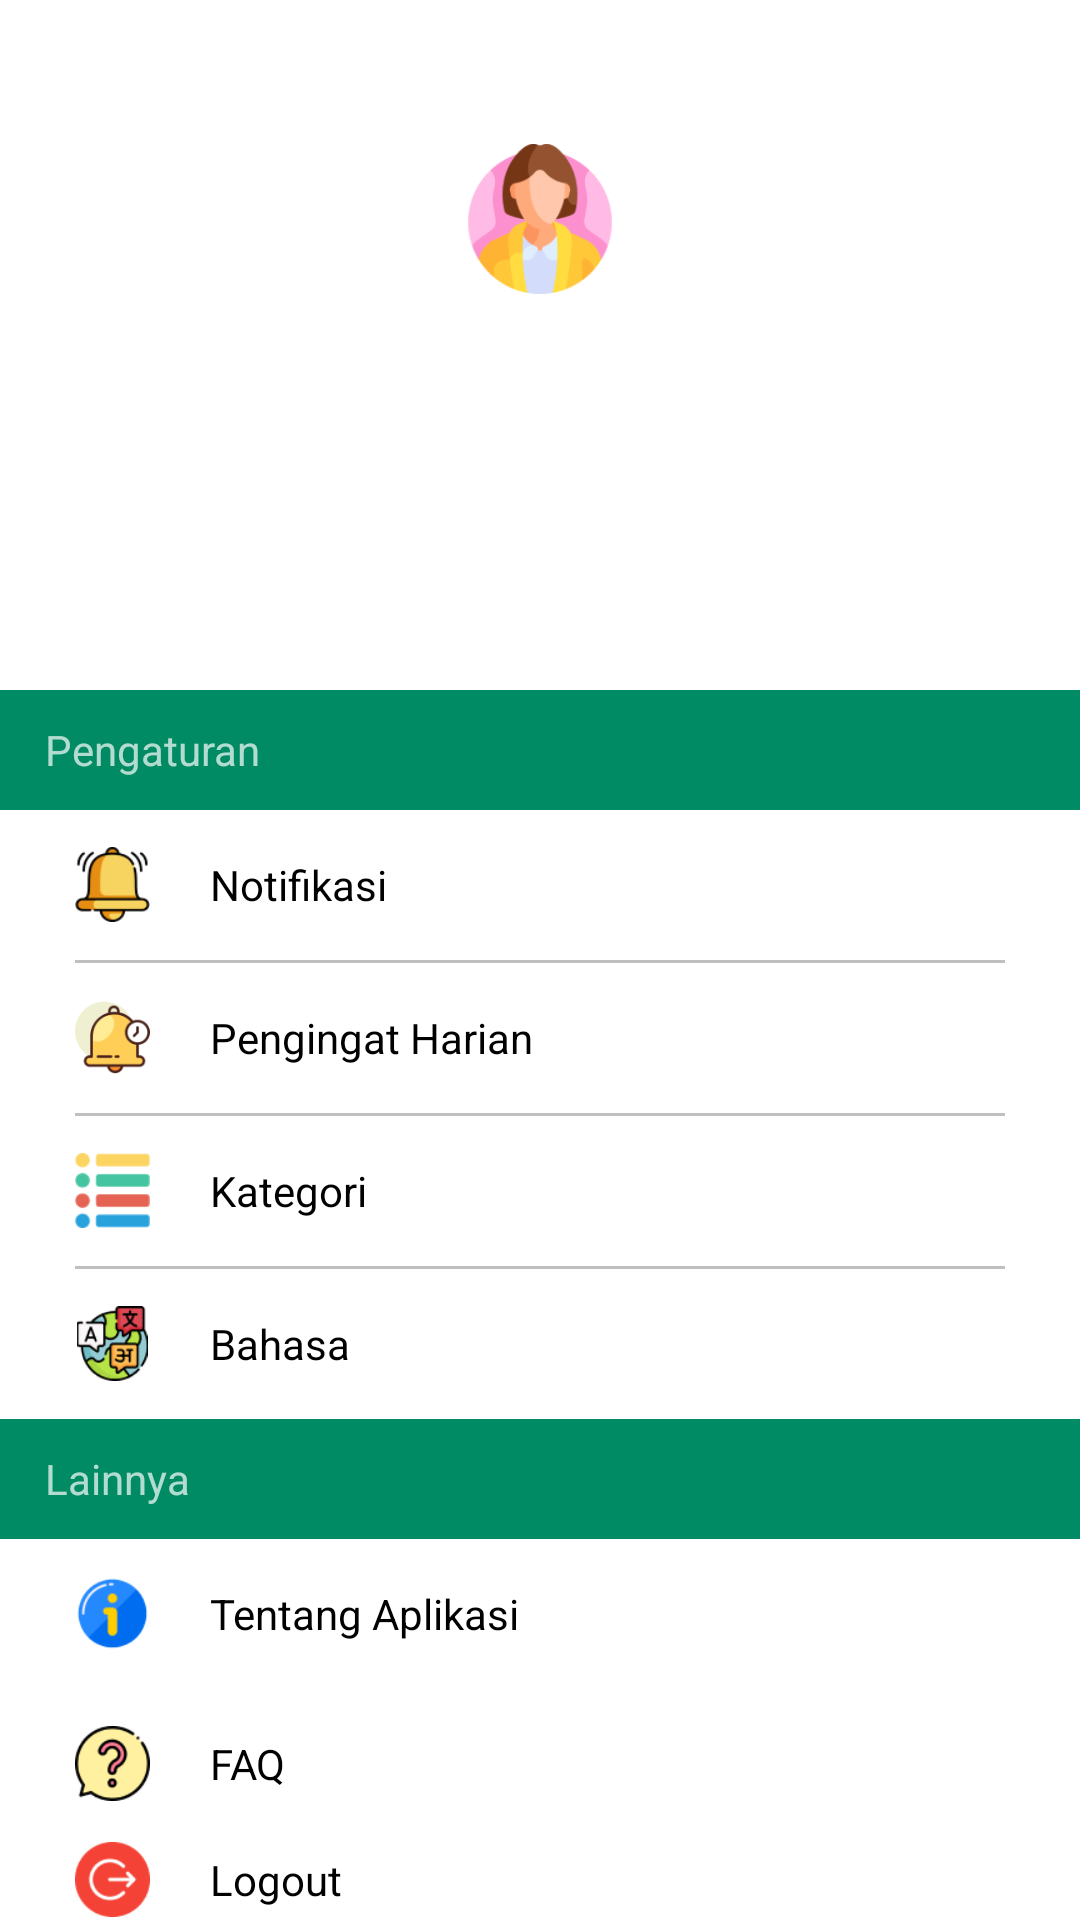

Android layout source for this screen:
<!-- AndroidManifest.xml: application theme Theme.MassiveAha -->
<!-- res/layout/fragment_profil.xml -->
<?xml version="1.0" encoding="utf-8"?>
<RelativeLayout xmlns:android="http://schemas.android.com/apk/res/android"
    xmlns:tools="http://schemas.android.com/tools"
    xmlns:app="http://schemas.android.com/apk/res-auto"
    android:id="@+id/profil_fragment"
    android:layout_width="match_parent"
    android:layout_height="match_parent"
    tools:context=".fragment.ProfilFragment">

    <LinearLayout
        android:layout_width="match_parent"
        android:layout_height="200dp"
        android:orientation="vertical"
        android:id="@+id/profile1"
        android:gravity="center">

        <ImageView
            android:layout_width="50dp"
            android:layout_height="50dp"
            android:src="@drawable/pp"
            android:id="@+id/img_pp"/>

        <TextView
            android:layout_width="wrap_content"
            android:layout_height="wrap_content"
            android:textColor="@color/black"
            android:id="@+id/tv_username"
            android:layout_margin="8dp"
            android:textStyle="bold"/>

        <TextView
            android:layout_width="wrap_content"
            android:layout_height="wrap_content"
            android:textColor="@color/black"
            android:id="@+id/tv_email"/>

    </LinearLayout>

    <TextView
        android:layout_width="match_parent"
        android:layout_height="40dp"
        android:layout_below="@id/profile1"
        android:text="Pengaturan"
        android:background="@color/dark_green"
        android:layout_marginTop="30dp"
        android:paddingLeft="15dp"
        android:gravity="center_vertical"
        android:id="@+id/text3"/>
    
    <LinearLayout
        android:layout_width="match_parent"
        android:layout_height="50dp"
        android:layout_below="@id/text3"
        android:orientation="horizontal"
        android:gravity="center_vertical"
        android:id="@+id/linear1">
        
        <ImageView
            android:layout_width="25dp"
            android:layout_height="25dp"
            android:src="@drawable/notifikasi"
            android:layout_marginLeft="25dp"
            />

        <TextView
            android:layout_width="wrap_content"
            android:layout_height="wrap_content"
            android:text="Notifikasi"
            android:textColor="@color/black"
            android:layout_marginLeft="20dp"/>

        <Switch
            android:layout_width="wrap_content"
            android:layout_height="wrap_content"
            android:layout_marginLeft="220dp"
            android:checked="true"
            android:enabled="true"
            android:gravity="end"/>

    </LinearLayout>

    <View
        android:layout_width="match_parent"
        android:layout_height="1dp"
        android:layout_below="@id/linear1"
        android:background="#40000000"
        android:layout_marginLeft="25dp"
        android:layout_marginRight="25dp"
        android:id="@+id/garis"/>

    <LinearLayout
        android:layout_width="match_parent"
        android:layout_height="50dp"
        android:layout_below="@id/garis"
        android:orientation="horizontal"
        android:gravity="center_vertical"
        android:id="@+id/linear2"
        >

        <ImageView
            android:layout_width="25dp"
            android:layout_height="25dp"
            android:src="@drawable/reminder"
            android:layout_marginLeft="25dp"
            />

        <TextView
            android:layout_width="wrap_content"
            android:layout_height="wrap_content"
            android:text="Pengingat Harian"
            android:textColor="@color/black"
            android:layout_marginLeft="20dp"/>

        <ImageView
            android:layout_width="20dp"
            android:layout_height="20dp"
            android:src="@drawable/ic_baseline_arrow_forward_ios_24"
            android:id="@+id/forward"
            android:layout_marginLeft="190dp"/>

    </LinearLayout>

    <View
        android:layout_width="match_parent"
        android:layout_height="1dp"
        android:layout_below="@id/linear2"
        android:background="#40000000"
        android:layout_marginLeft="25dp"
        android:layout_marginRight="25dp"
        android:id="@+id/garis1"/>

    <LinearLayout
        android:layout_width="match_parent"
        android:layout_height="50dp"
        android:layout_below="@id/garis1"
        android:orientation="horizontal"
        android:gravity="center_vertical"
        android:id="@+id/btn_Kategori"
        >

        <ImageView
            android:layout_width="25dp"
            android:layout_height="25dp"
            android:src="@drawable/kategori"
            android:layout_marginLeft="25dp"
            />

        <TextView
            android:layout_width="wrap_content"
            android:layout_height="wrap_content"
            android:text="Kategori"
            android:textColor="@color/black"
            android:layout_marginLeft="20dp"/>

        <ImageView
            android:layout_width="20dp"
            android:layout_height="20dp"
            android:src="@drawable/ic_baseline_arrow_forward_ios_24"
            android:id="@+id/forward1"
            android:layout_marginLeft="245dp"/>

    </LinearLayout>

    <View
        android:layout_width="match_parent"
        android:layout_height="1dp"
        android:layout_below="@id/btn_Kategori"
        android:background="#40000000"
        android:layout_marginLeft="25dp"
        android:layout_marginRight="25dp"
        android:id="@+id/garis2"/>

    <LinearLayout
        android:layout_width="match_parent"
        android:layout_height="50dp"
        android:layout_below="@id/garis2"
        android:orientation="horizontal"
        android:gravity="center_vertical"
        android:id="@+id/linear4"
        >

        <ImageView
            android:layout_width="25dp"
            android:layout_height="25dp"
            android:src="@drawable/bahasa"
            android:layout_marginLeft="25dp"
            />

        <TextView
            android:layout_width="wrap_content"
            android:layout_height="wrap_content"
            android:text="Bahasa"
            android:textColor="@color/black"
            android:layout_marginLeft="20dp"/>

        <ImageView
            android:layout_width="20dp"
            android:layout_height="20dp"
            android:src="@drawable/ic_baseline_arrow_forward_ios_24"
            android:id="@+id/forward2"
            android:layout_marginLeft="250dp"/>

    </LinearLayout>

    <TextView
        android:id="@+id/text4"
        android:layout_width="match_parent"
        android:layout_height="40dp"
        android:layout_below="@id/linear4"
        android:background="@color/dark_green"
        android:gravity="center_vertical"
        android:paddingLeft="15dp"
        android:text="Lainnya" />

    <LinearLayout
        android:layout_width="match_parent"
        android:layout_height="50dp"
        android:layout_below="@id/text4"
        android:orientation="horizontal"
        android:gravity="center_vertical"
        android:id="@+id/btn_tentang"
        >

        <ImageView
            android:layout_width="25dp"
            android:layout_height="25dp"
            android:src="@drawable/about"
            android:layout_marginLeft="25dp"
            />

        <TextView
            android:layout_width="wrap_content"
            android:layout_height="wrap_content"
            android:text="Tentang Aplikasi"
            android:textColor="@color/black"
            android:layout_marginLeft="20dp"/>

    </LinearLayout>

    <LinearLayout
        android:layout_width="match_parent"
        android:layout_height="50dp"
        android:layout_below="@id/btn_tentang"
        android:orientation="horizontal"
        android:gravity="center_vertical"
        android:id="@+id/linear6"
        >

        <ImageView
            android:layout_width="25dp"
            android:layout_height="25dp"
            android:src="@drawable/faq"
            android:layout_marginLeft="25dp"
            />

        <TextView
            android:layout_width="wrap_content"
            android:layout_height="wrap_content"
            android:text="FAQ"
            android:textColor="@color/black"
            android:layout_marginLeft="20dp"/>

    </LinearLayout>

    <LinearLayout
        android:layout_width="match_parent"
        android:layout_height="50dp"
        android:layout_below="@id/linear6"
        android:orientation="horizontal"
        android:gravity="center_vertical"
        android:id="@+id/btn_logout"
        >

        <ImageView
            android:layout_width="25dp"
            android:layout_height="25dp"
            android:src="@drawable/logout"
            android:layout_marginLeft="25dp"
            />

        <TextView
            android:layout_width="wrap_content"
            android:layout_height="wrap_content"
            android:text="Logout"
            android:textColor="@color/black"
            android:layout_marginLeft="20dp"/>

    </LinearLayout>


</RelativeLayout>
<!-- resources referenced by this layout -->
<resources>
  <color name="black">#FF000000</color>
  <color name="dark_green">#008B64</color>
  <!-- drawable about: png bitmap (drawable, 1074 bytes) -->
  <!-- drawable bahasa (drawable) -->
  <?xml version="1.0" encoding="utf-8"?>
  <layer-list xmlns:android="http://schemas.android.com/apk/res/android">
  
      <item
          android:drawable="@drawable/bahasa_icon"
          android:width="30dp"
          android:height="32dp"/>
  
  </layer-list>
  <!-- drawable faq (drawable) -->
  <?xml version="1.0" encoding="utf-8"?>
  <layer-list xmlns:android="http://schemas.android.com/apk/res/android">
  
      <item
          android:drawable="@drawable/faq_icon"
          android:width="40dp"
          android:height="40dp"/>
  
  </layer-list>
  <!-- drawable kategori (drawable) -->
  <?xml version="1.0" encoding="utf-8"?>
  <layer-list xmlns:android="http://schemas.android.com/apk/res/android">
  
      <item
          android:drawable="@drawable/kategori_icon"
          android:width="40dp"
          android:height="40dp"/>
  
  </layer-list>
  <!-- drawable logout: png bitmap (drawable, 1105 bytes) -->
  <!-- drawable notifikasi (drawable) -->
  <?xml version="1.0" encoding="utf-8"?>
  <layer-list xmlns:android="http://schemas.android.com/apk/res/android">
  
      <item
          android:drawable="@drawable/notifikasi_icon"
          android:width="40dp"
          android:height="40dp"/>
  
  </layer-list>
  <!-- drawable pp: png bitmap (drawable, 9910 bytes) -->
  <!-- drawable reminder: png bitmap (drawable, 1460 bytes) -->
  <style name="Theme.MassiveAha" parent="Theme.AppCompat">
          
          <item name="colorPrimary">@color/light_orange</item>
          <item name="colorPrimaryDark">@color/white</item>
          <item name="colorAccent">@color/teal_200</item>
          
          <item name="android:statusBarColor">@color/white</item>
          <item name="android:colorBackground">@color/white</item>
      </style>
  <!-- drawable bahasa_icon: png bitmap (drawable, 5086 bytes) -->
  <!-- drawable faq_icon: png bitmap (drawable, 3432 bytes) -->
  <!-- drawable kategori_icon: png bitmap (drawable, 1543 bytes) -->
  <!-- drawable notifikasi_icon: png bitmap (drawable, 2677 bytes) -->
  <color name="light_orange">#E59C41</color>
  <color name="white">#FFFFFFFF</color>
  <color name="teal_200">#FF03DAC5</color>
</resources>
